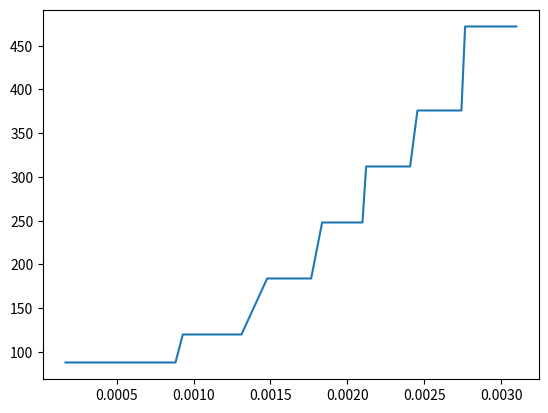

Write Python code to recreate this figure.
import time 
import sys
import matplotlib.pyplot as plt

def transaction(range):
    tempo_inicial = (time.time())
    x_points = []
    y_points = []

    lista = []

    for item in range:
        lista.append(item)
        tempo_append = (time.time())

        tempo_final = (tempo_append - tempo_inicial)
        x_points.append(tempo_final*100)
        y_points.append(sys.getsizeof(lista))

    print(lista)
    plt.plot(x_points,y_points)


# transaction(range (100000, 600000, 100000))
transaction(range (1000, 6000, 100))
# transaction(range (100, 600, 100) )
# transaction(range (10, 60, 10))
# transaction(range (1000000, 6000000, 1000000))

plt.show() 